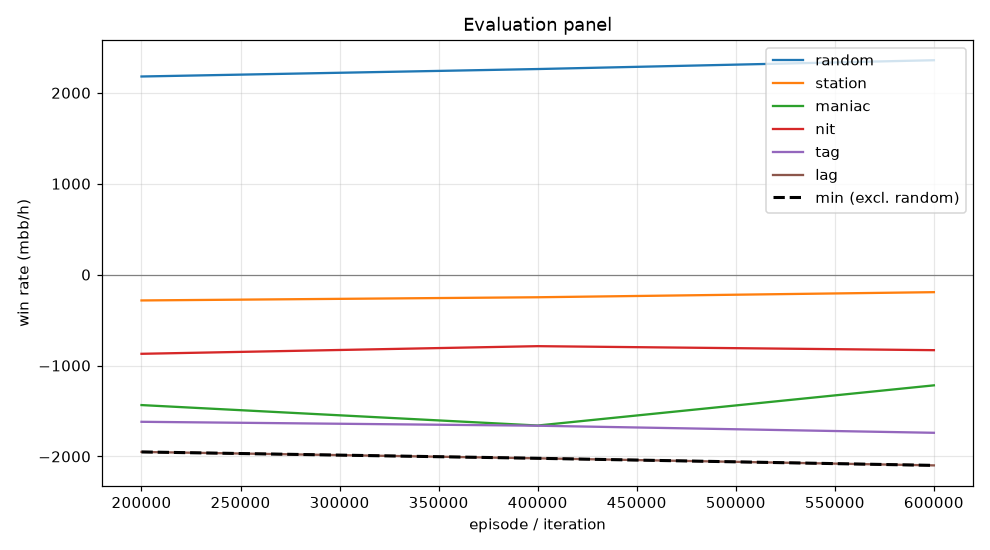

The table this chart was drawn from, first rows:
episode, min, mean, random_mean, random_se, station_mean, station_se, maniac_mean, maniac_se, nit_mean, nit_se, tag_mean, tag_se, lag_mean, lag_se, act_call, act_raise, act_fold, act_check
199999, -1950, -1232, 2180, 107.3, -284.0, 57.99, -1435, 240.2, -871.0, 132.9, -1619, 164.6, -1950, 178, 0.1875, 0.6449, 0.02939, 0.1382
399999, -2020, -1276, 2262, 107.9, -249.0, 55.52, -1660, 254.1, -787.0, 132.1, -1662, 160.7, -2020, 186.9, 0.1768, 0.6639, 0.02738, 0.1319
599999, -2098, -1216, 2358, 101.5, -193.0, 56.35, -1218, 231.1, -831.0, 130, -1740, 159.3, -2098, 176.7, 0.1793, 0.6616, 0.0229, 0.1362
